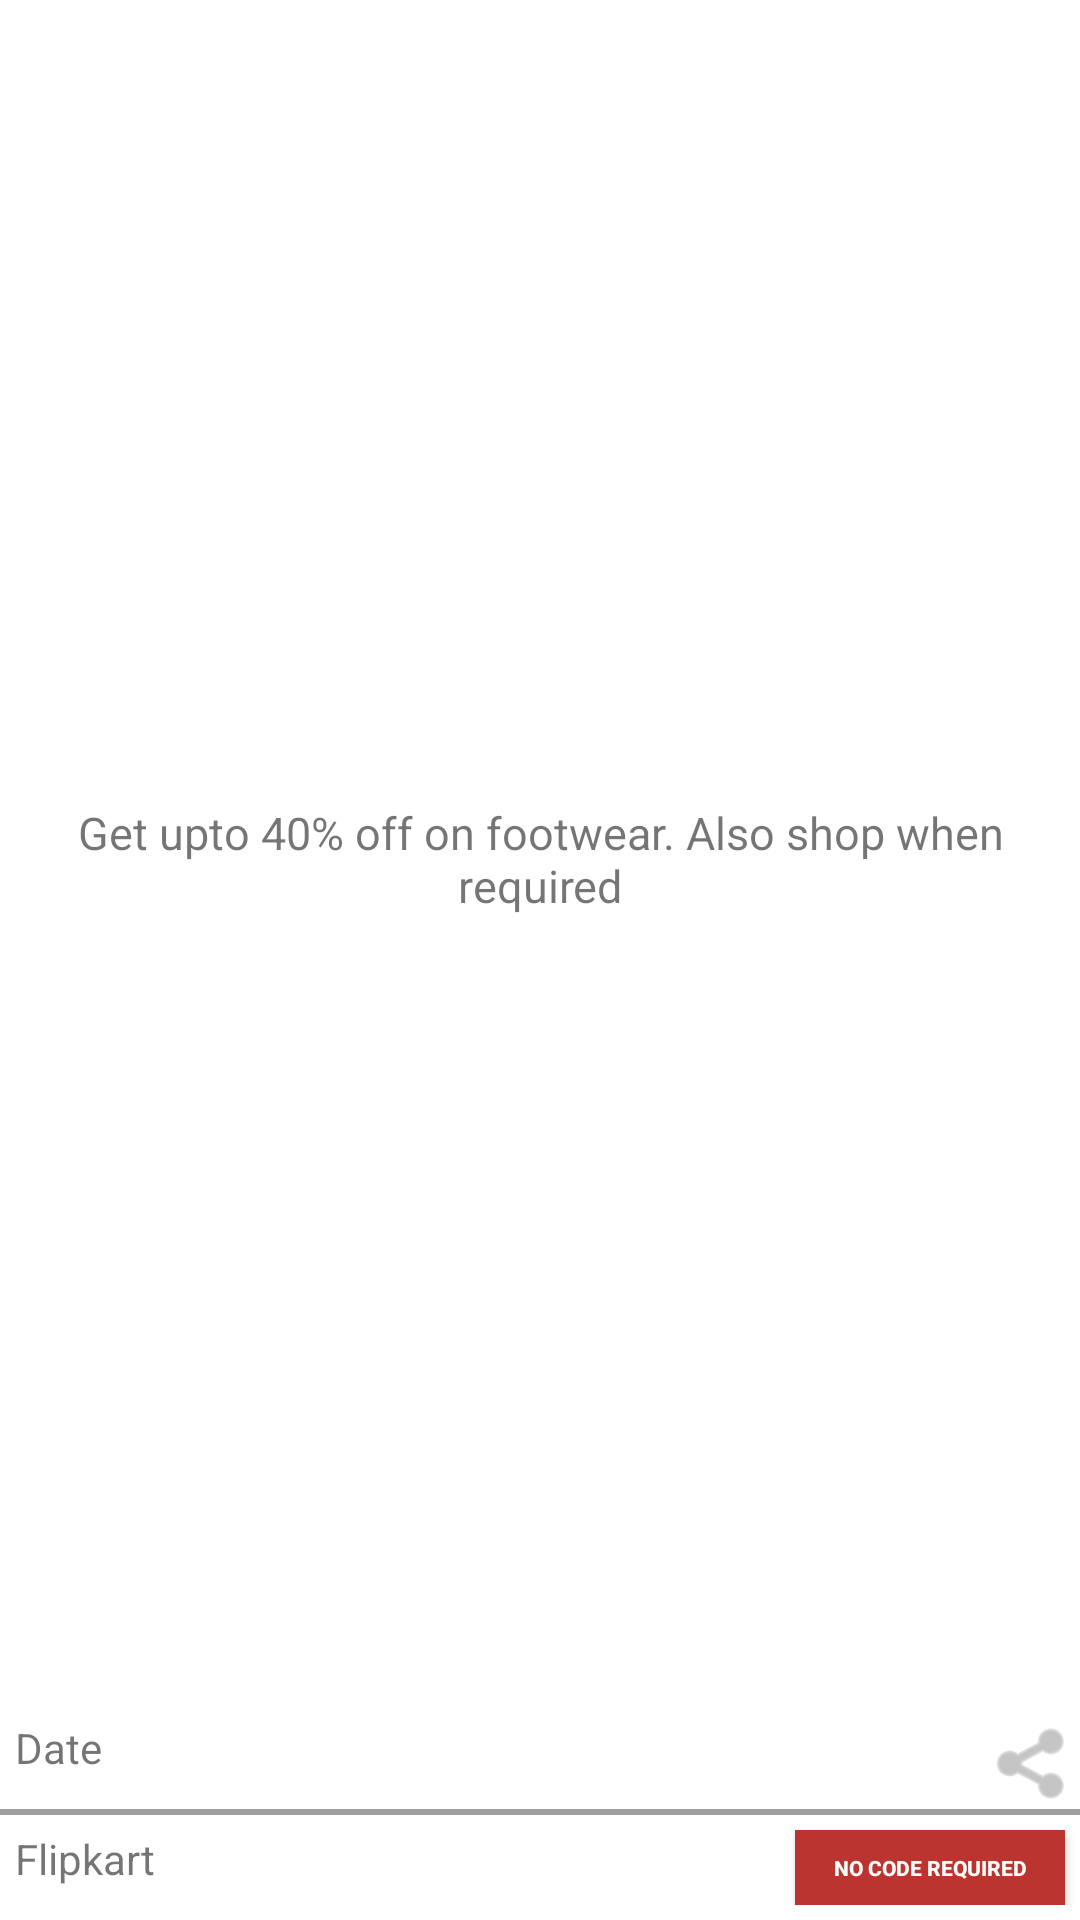

The Android layout XML behind this screen, and the referenced resources:
<!-- AndroidManifest.xml: application theme AppTheme -->
<!-- res/layout/deals_adapter_item.xml -->
<?xml version="1.0" encoding="utf-8"?>
<RelativeLayout xmlns:android="http://schemas.android.com/apk/res/android"
    android:orientation="vertical" android:layout_width="match_parent"
    android:layout_height="200dp"
    android:background="#ffffff"
    android:layout_margin="10dp">

    <LinearLayout
        android:id="@+id/bottomLayout"
        android:layout_alignParentBottom="true"
        android:layout_width="match_parent"
        android:layout_height="wrap_content"
        android:layout_gravity="bottom"
        android:orientation="vertical"
        >
        <LinearLayout
            android:layout_width="match_parent"
            android:layout_height="wrap_content"
            android:orientation="horizontal"
            >
        <TextView
            android:layout_width="wrap_content"
            android:layout_height="wrap_content"
            android:text="Date"
            android:layout_marginLeft="5dp"
            android:id="@+id/date"
            android:textSize="14sp"
            />
            <LinearLayout
                android:layout_width="match_parent"
                android:layout_height="wrap_content"
                android:gravity="end"
                >
            <ImageView
                android:id="@+id/share"
                android:layout_width="30dp"
                android:layout_height="30dp"
                android:src="@android:drawable/ic_menu_share"
                android:tint="#9E9E9E"
                /></LinearLayout>
            </LinearLayout>
        <View
            android:layout_width="match_parent"
            android:layout_height="2dp"
            android:background="#9E9E9E"
            android:layout_marginBottom="5dp"
            />
        <LinearLayout
            android:layout_width="match_parent"
            android:layout_height="wrap_content"
            android:orientation="horizontal"
            android:layout_marginBottom="5dp"
            >
            <TextView
                android:id="@+id/companyName"
                android:layout_width="wrap_content"
                android:layout_height="wrap_content"
                android:text="Flipkart"
                android:layout_marginLeft="5dp"
                android:textSize="14sp"
                />
            <LinearLayout
                android:layout_width="match_parent"
                android:layout_height="wrap_content"
                android:gravity="end"
                >
                <Button
                    android:id="@+id/codeRequired"
                    android:layout_width="90dp"
                    android:background="@color/colorPrimary"
                    android:layout_height="25dp"
                    android:layout_marginRight="5dp"
                    android:text="No Code required"
                    android:textColor="#ffffff"
                    android:textSize="7sp"
                    android:textStyle="bold"
                    />

            </LinearLayout>
        </LinearLayout>
    </LinearLayout>
    <LinearLayout
        android:layout_above="@id/bottomLayout"
        android:layout_width="match_parent"
        android:layout_height="match_parent"
        android:layout_gravity="center|center_horizontal"
        >
        <TextView
            android:id="@+id/description"
            android:layout_gravity="center"
            android:gravity="center"
            android:layout_width="match_parent"
            android:layout_height="wrap_content"
            android:text="Get upto 40% off on footwear. Also shop when required"
            android:textSize="15sp"
            />
    </LinearLayout>
</RelativeLayout>
<!-- resources referenced by this layout -->
<resources>
  <color name="colorPrimary">#bc3430</color>
  <style name="AppTheme" parent="Theme.AppCompat.Light.DarkActionBar">
          
          <item name="colorPrimary">@color/colorPrimary</item>
          <item name="colorPrimaryDark">@color/colorPrimaryDark</item>
          <item name="colorAccent">@color/colorAccent</item>
      </style>
  <color name="colorPrimaryDark">#b92b27</color>
  <color name="colorAccent">#B71C1C</color>
</resources>
